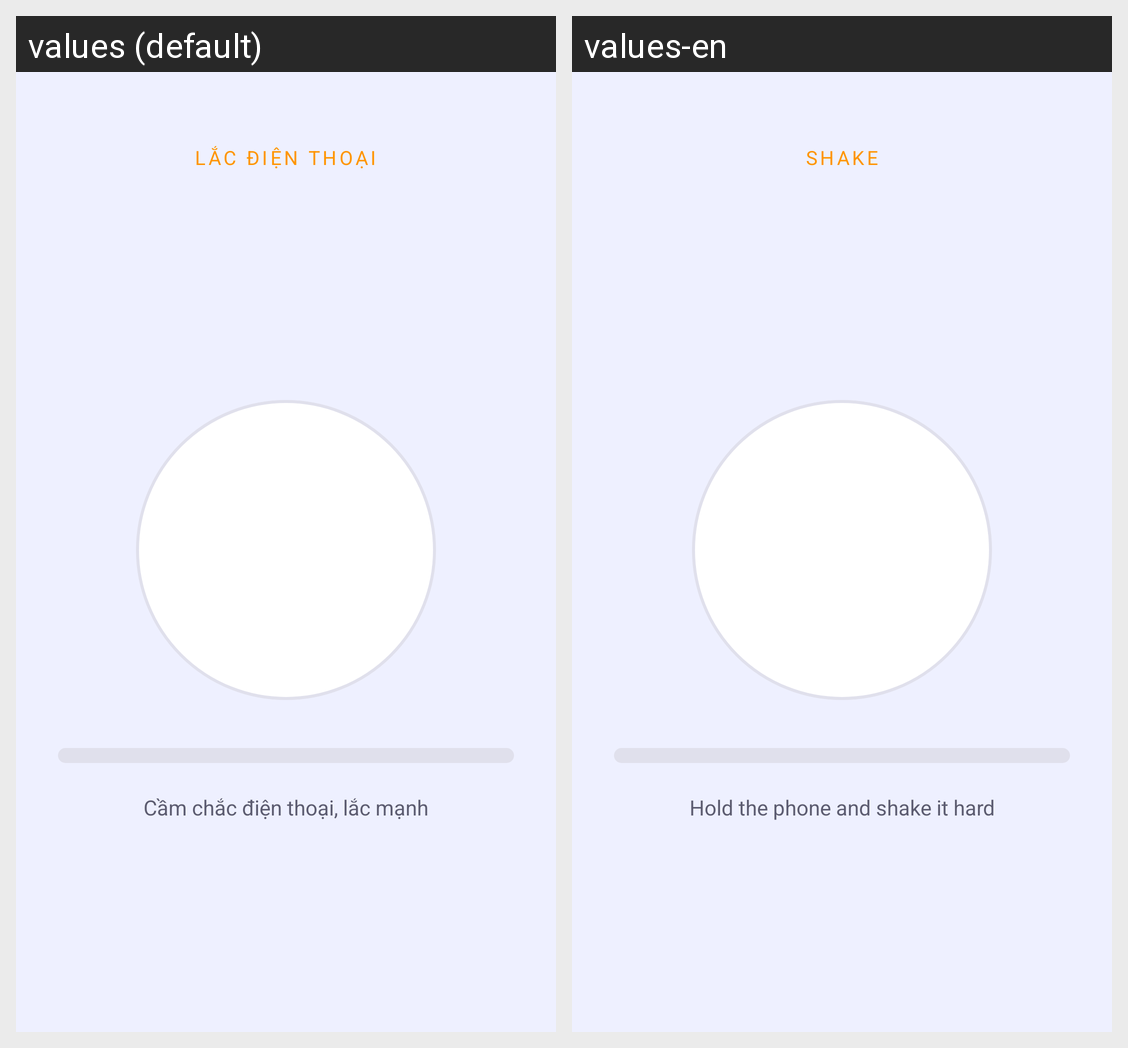

This grid shows one Android layout under two languages. Give, for every string resource on the screen, its name, the default text and each shown locale's text.
Android screen res/layout/activity_challenge_shake.xml rendered under 2 locales, left to right: values (default), values-en. Device: Nexus 5 (rendered at 1080×1920; each locale shown at half size, 540×960, under a caption strip naming it); theme Theme.SmartAlarm.
Strings drawn on this screen, with the default value and each locale's value (text and hints the layout hard-codes, and strings that could not be matched under every locale, appear in the picture but are not listed):

challenge_shake
  values: Lắc điện thoại
  values-en: Shake

shake_hint
  values: Cầm chắc điện thoại, lắc mạnh
  values-en: Hold the phone and shake it hard
